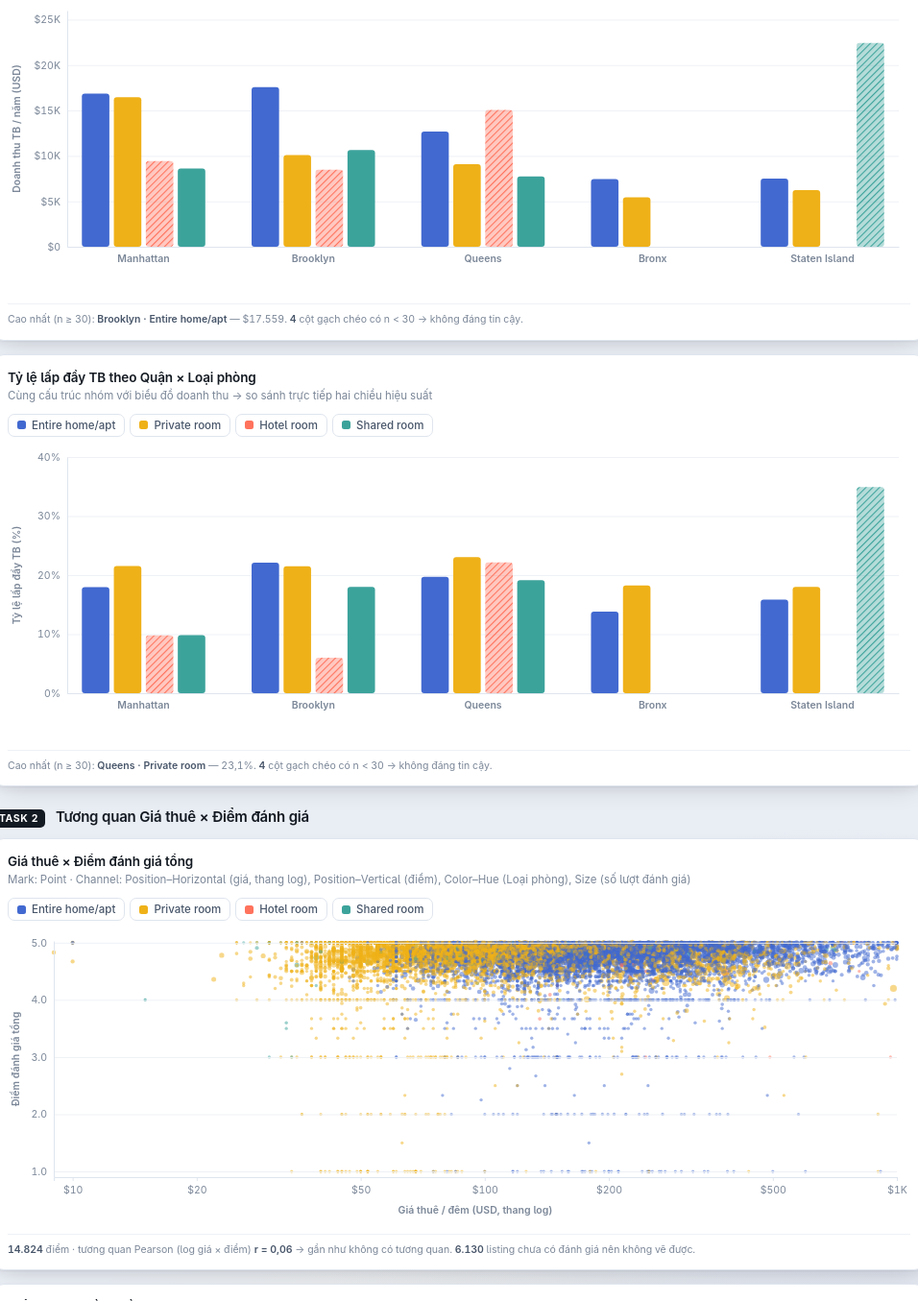
D3 v7 page, settled after 480 driven frames (8 s of simulated time); the page loaded 1 data file(s).


    'use strict';

    /* ══════════════════════════════════════════════════════════════
       CONSTANTS
       ══════════════════════════════════════════════════════════════ */

    // Inside Airbnb caps estimated occupancy at 70% of the year (255/365 days).
    // Every occupancy rate in this dashboard is occ/365, so it can never exceed ~69.9%.
    const YEAR_DAYS = 365;

    // Cells/bars below this n are drawn hatched + flagged: the estimate exists but
    // is not trustworthy (e.g. Staten Island x Shared room = 2 listings).
    const MIN_N = 30;

    const ROOMS = ['Entire home/apt', 'Private room', 'Hotel room', 'Shared room'];
    const BOROS = ['Manhattan', 'Brooklyn', 'Queens', 'Bronx', 'Staten Island'];

    const COLOR = d3.scaleOrdinal()
      .domain(ROOMS)
      .range(['#4269d0', '#efb118', '#ff725c', '#3ca39b']);

    // Slider at max = no upper cap at all, so the 1% of listings above $2.5k stay reachable.
    const PRICE_MAX = 2500;

    const fUSD = n => '$' + d3.format(',.0f')(n).replace(/,/g, '.');
    const fUSDk = n => n >= 1000 ? '$' + d3.format('.3~s')(n).replace('k', 'K') : '$' + Math.round(n);
    const fInt = n => d3.format(',.0f')(n).replace(/,/g, '.');
    const fPct = n => d3.format('.1f')(n).replace('.', ',') + '%';
    const fSco = n => d3.format('.2f')(n).replace('.', ',');

    /* ══════════════════════════════════════════════════════════════
       STATE
       ══════════════════════════════════════════════════════════════ */

    let RAW = [];
    const state = {
      boroughs: new Set(BOROS),
      rooms: new Set(ROOMS),
      priceMax: 1000,
      sel: null            // {borough, room} — cross-chart highlight, not a filter
    };

    const tip = d3.select('#tip');

    /* ══════════════════════════════════════════════════════════════
       LOAD
       ══════════════════════════════════════════════════════════════ */

    d3.csv('data/listings_dash.csv', d => ({
      id: d.id,
      name: d.name,
      borough: d.borough,
      room: d.room_type,
      price: +d.price,
      reviews: +d.reviews,
      occ: +d.occ,
      revenue: +d.revenue,
      occRate: (+d.occ) / YEAR_DAYS * 100,
      rating: d.rating === '' ? null : +d.rating,
      value: d.value_score === '' ? null : +d.value_score
    })).then(data => {
      RAW = data;
      d3.select('#src-n').text(fInt(RAW.length));
      buildFilters();
      bindUI();
      redraw();
    }).catch(err => {
      console.error('[dashboard] không tải được data/listings_dash.csv', err);
      document.querySelectorAll('.empty').forEach(e => {
        e.classList.add('on');
        e.textContent = 'Không tải được data/listings_dash.csv — hãy chạy dashboard qua HTTP (python -m http.server --directory dashboard) thay vì mở file trực tiếp.';
      });
    });

    /* ══════════════════════════════════════════════════════════════
       FILTER UI
       ══════════════════════════════════════════════════════════════ */

    function buildFilters() {
      const mk = (host, values, keySet, colored) => {
        const list = d3.select(host).select('.ms-list');
        const counts = d3.rollup(RAW, v => v.length, d => colored ? d.room : d.borough);

        list.selectAll('label').data(values).join('label')
          .attr('class', 'ms-opt')
          .html(v => `
        <input type="checkbox" checked>
        ${colored ? `<span class="sw" style="background:${COLOR(v)}"></span>` : ''}
        <span>${v}</span>
        <span class="n">${fInt(counts.get(v) || 0)}</span>`)
          .select('input')
          .on('change', function (e, v) {
            this.checked ? keySet.add(v) : keySet.delete(v);
            // Selection must not survive a filter that hides it.
            if (state.sel && !passSel()) state.sel = null;
            syncFilters();
            redraw();
          });

        d3.select(host).selectAll('.ms-all button').on('click', function () {
          const all = this.dataset.all === '1';
          keySet.clear();
          if (all) values.forEach(v => keySet.add(v));
          if (state.sel && !passSel()) state.sel = null;
          syncFilters();
          redraw();
        });

        d3.select(host).select('.ms-btn').on('click', e => {
          e.stopPropagation();
          const open = d3.select(host).classed('open');
          d3.selectAll('.ms').classed('open', false);
          d3.select(host).classed('open', !open);
        });
        d3.select(host).select('.ms-pop').on('click', e => e.stopPropagation());
      };

      mk('#ms-borough', BOROS, state.boroughs, false);
      mk('#ms-room', ROOMS, state.rooms, true);

      document.addEventListener('click', () => d3.selectAll('.ms').classed('open', false));
      syncFilters();
    }

    // The selection is only valid while its borough+room are both still visible.
    function passSel() {
      return state.sel && state.boroughs.has(state.sel.borough) && state.rooms.has(state.sel.room);
    }

    // Single source of truth: state -> every control + the legend.
    function syncFilters() {
      d3.select('#ms-borough').selectAll('.ms-opt input')
        .property('checked', (d, i, n) => state.boroughs.has(BOROS[i]));
      d3.select('#ms-room').selectAll('.ms-opt input')
        .property('checked', (d, i, n) => state.rooms.has(ROOMS[i]));

      d3.select('#ms-borough .cnt').text(state.boroughs.size);
      d3.select('#ms-room .cnt').text(state.rooms.size);

      const v = state.priceMax;
      d3.select('#price').property('value', v);
      d3.select('#price-cap').text(v >= PRICE_MAX ? 'Không giới hạn' : fUSD(v));

      // Legend doubles as the room-type filter (chart -> filter, bidirectional).
      d3.selectAll('.legend').selectAll('.lg')
        .classed('off', d => !state.rooms.has(d));

      const pill = d3.select('#selpill').classed('on', !!state.sel);
      if (state.sel) d3.select('#selpill-t').text(`${state.sel.borough} · ${state.sel.room}`);
    }

    function bindUI() {
      d3.select('#price').on('input', function () {
        state.priceMax = +this.value;
        syncFilters();
        redraw();
      });

      d3.select('#reset').on('click', () => {
        state.boroughs = new Set(BOROS);
        state.rooms = new Set(ROOMS);
        state.priceMax = 1000;
        state.sel = null;
        syncFilters();
        redraw();
      });

      d3.select('#selpill-x').on('click', () => { state.sel = null; syncFilters(); redraw(); });

      // Legends are built once, then act as room-type filter toggles.
      ['#legend', '#legend2', '#legend3'].forEach(id => {
        d3.select(id).selectAll('.lg').data(ROOMS).join('div')
          .attr('class', 'lg')
          .html(r => `<span class="sw" style="background:${COLOR(r)}"></span>${r}`)
          .on('click', (e, r) => {
            state.rooms.has(r) ? state.rooms.delete(r) : state.rooms.add(r);
            if (state.rooms.size === 0) state.rooms = new Set(ROOMS); // never filter to nothing
            if (state.sel && !passSel()) state.sel = null;
            syncFilters();
            redraw();
          });
      });

      let t;
      window.addEventListener('resize', () => { clearTimeout(t); t = setTimeout(redraw, 140); });
    }

    function setSel(borough, room) {
      state.sel = (state.sel && state.sel.borough === borough && state.sel.room === room)
        ? null : { borough, room };
      syncFilters();
      redraw();
    }

    /* ══════════════════════════════════════════════════════════════
       TOOLTIP
       ══════════════════════════════════════════════════════════════ */

    function showTip(e, html) {
      tip.html(html).classed('on', true);
      const n = tip.node().getBoundingClientRect();
      let x = e.clientX + 14, y = e.clientY + 14;
      if (x + n.width > innerWidth - 8) x = e.clientX - n.width - 14;
      if (y + n.height > innerHeight - 8) y = e.clientY - n.height - 14;
      tip.style('left', x + 'px').style('top', y + 'px');
    }
    const hideTip = () => tip.classed('on', false);

    const warnHTML = n => n < MIN_N
      ? `<div class="tw">⚠ Mẫu nhỏ (n=${n}) — ước tính không đáng tin cậy</div>` : '';

    /* ══════════════════════════════════════════════════════════════
       DERIVE
       ══════════════════════════════════════════════════════════════ */

    function filtered() {
      const cap = state.priceMax >= PRICE_MAX ? Infinity : state.priceMax;
      return RAW.filter(d =>
        state.boroughs.has(d.borough) &&
        state.rooms.has(d.room) &&
        d.price <= cap);
    }

    const boroList = () => BOROS.filter(b => state.boroughs.has(b));
    const roomList = () => ROOMS.filter(r => state.rooms.has(r));

    // One grouped-bar model reused by both Task-1 charts.
    // value = MEAN over ALL listings in the cell, zeros included.
    function groupStats(data, valueFn) {
      const idx = d3.rollup(data, v => ({
        n: v.length,
        mean: d3.mean(v, valueFn),
        zero: v.filter(d => d.revenue === 0).length
      }), d => d.borough, d => d.room);

      const out = [];
      boroList().forEach(b => roomList().forEach(r => {
        const c = idx.get(b)?.get(r);
        if (c) out.push({ borough: b, room: r, n: c.n, value: c.mean, zero: c.zero });
      }));
      return out;
    }

    /* ══════════════════════════════════════════════════════════════
       DEFS — hatch pattern marks low-n bars/cells
       ══════════════════════════════════════════════════════════════ */

    function addHatch(svg) {
      const defs = svg.append('defs');
      ROOMS.concat(['hm']).forEach(k => {
        defs.append('pattern')
          .attr('id', 'h-' + k.replace(/[^a-z]/gi, ''))
          .attr('width', 5).attr('height', 5)
          .attr('patternUnits', 'userSpaceOnUse')
          .attr('patternTransform', 'rotate(45)')
          .call(p => {
            p.append('rect').attr('width', 5).attr('height', 5)
              .attr('fill', k === 'hm' ? '#fff' : COLOR(k)).attr('opacity', k === 'hm' ? 1 : .38);
            p.append('line').attr('x1', 0).attr('y1', 0).attr('x2', 0).attr('y2', 5)
              .attr('stroke', k === 'hm' ? '#b9c2d0' : COLOR(k)).attr('stroke-width', 2.2);
          });
      });
    }

    const barFill = d => d.n < MIN_N
      ? `url(#h-${d.room.replace(/[^a-z]/gi, '')})`
      : COLOR(d.room);

    const isDim = d => state.sel && !(state.sel.borough === d.borough && state.sel.room === d.room);

    /* ══════════════════════════════════════════════════════════════
       REDRAW
       ══════════════════════════════════════════════════════════════ */

    function redraw() {
      const data = filtered();
      drawKPIs(data);
      drawBars(data, '#svg-rev', '#empty-rev', '#foot-rev', 'revenue');
      drawBars(data, '#svg-occ', '#empty-occ', '#foot-occ', 'occ');
      drawScatter(data);
      drawHeatmap(data);
    }

    /* ── TẦNG 2 · KPI ─────────────────────────── */

    function drawKPIs(data) {
      const n = data.length;
      d3.select('#badge-n').text(fInt(n));
      d3.select('#k-n').text(fInt(n));

      if (!n) {
        ['#k-rev', '#k-occ', '#k-price'].forEach(s => d3.select(s).text('—'));
        d3.select('#k-n-m').text('Không có listing nào khớp bộ lọc');
        ['#k-rev-m', '#k-occ-m', '#k-price-m'].forEach(s => d3.select(s).text('—'));
        return;
      }

      const dormant = data.filter(d => d.revenue === 0).length;
      const rated = data.filter(d => d.rating !== null).length;

      d3.select('#k-n-m').html(
        `<b>${fPct(n / RAW.length * 100)}</b> tổng dữ liệu · <b>${fInt(rated)}</b> có điểm đánh giá`);

      d3.select('#k-rev').text(fUSD(d3.mean(data, d => d.revenue)));
      d3.select('#k-rev-m').html(
        `Trung bình toàn bộ listing · <b>${fPct(dormant / n * 100)}</b> không phát sinh doanh thu`);

      d3.select('#k-occ').text(fPct(d3.mean(data, d => d.occRate)));
      d3.select('#k-occ-m').html(`Trung bình · trần Inside Airbnb <b>69,9%</b>`);

      d3.select('#k-price').text(fUSD(d3.median(data, d => d.price)));
      d3.select('#k-price-m').html(
        `Trung vị · khoảng <b>${fUSD(d3.min(data, d => d.price))}–${fUSD(d3.max(data, d => d.price))}</b>`);
    }

    /* ── 1.1 + 1.2 · GROUPED BAR ──────────────── */

    function drawBars(data, svgSel, emptySel, footSel, metric) {
      const svg = d3.select(svgSel);
      const box = svg.node().parentNode.getBoundingClientRect();
      const W = box.width, H = Math.max(300, box.height);
      svg.selectAll('*').remove();
      svg.attr('width', W).attr('height', H);

      const isRev = metric === 'revenue';
      const rows = groupStats(data, d => isRev ? d.revenue : d.occRate);
      const empty = d3.select(emptySel).classed('on', rows.length === 0);
      if (!rows.length) {
        empty.text('Không có listing nào khớp bộ lọc hiện tại.');
        d3.select(footSel).text('—');
        return;
      }

      addHatch(svg);

      const m = { t: 12, r: 12, b: 46, l: 62 };
      const iw = W - m.l - m.r, ih = H - m.t - m.b;
      const g = svg.append('g').attr('transform', `translate(${m.l},${m.t})`);

      const bl = boroList(), rl = roomList();
      const x0 = d3.scaleBand().domain(bl).range([0, iw]).paddingInner(.22).paddingOuter(.06);
      const x1 = d3.scaleBand().domain(rl).range([0, x0.bandwidth()]).padding(.14);
      const y = d3.scaleLinear()
        .domain([0, d3.max(rows, d => d.value) * 1.12 || 1]).nice()
        .range([ih, 0]);

      g.append('g').attr('class', 'gridline')
        .call(d3.axisLeft(y).ticks(5).tickSize(-iw).tickFormat(''));

      g.append('g').attr('class', 'ax').attr('transform', `translate(0,${ih})`)
        .call(d3.axisBottom(x0).tickSize(0).tickPadding(9))
        .selectAll('text').attr('class', 'grp-lab');

      g.append('g').attr('class', 'ax')
        .call(d3.axisLeft(y).ticks(5).tickSize(0).tickPadding(7)
          .tickFormat(v => isRev ? fUSDk(v) : d3.format('.0f')(v) + '%'));

      svg.append('text').attr('class', 'axt')
        .attr('transform', `translate(13,${m.t + ih / 2}) rotate(-90)`)
        .attr('text-anchor', 'middle')
        .text(isRev ? 'Doanh thu TB / năm (USD)' : 'Tỷ lệ lấp đầy TB (%)');

      g.selectAll('.bar').data(rows).join('rect')
        .attr('class', 'bar')
        .attr('x', d => x0(d.borough) + x1(d.room))
        .attr('y', d => y(d.value))
        .attr('width', x1.bandwidth())
        .attr('height', d => Math.max(0, ih - y(d.value)))
        .attr('rx', Math.min(3, x1.bandwidth() / 5))
        .attr('fill', barFill)
        .classed('dim', isDim)
        .on('mousemove', (e, d) => showTip(e, `
      <div class="th"><span class="sw" style="background:${COLOR(d.room)}"></span>${d.borough} · ${d.room}</div>
      <div class="tr"><span>${isRev ? 'Doanh thu TB' : 'Lấp đầy TB'}</span><b>${isRev ? fUSD(d.value) : fPct(d.value)}</b></div>
      <div class="tr"><span>Số listing</span><b>${fInt(d.n)}</b></div>
      <div class="tr"><span>Không doanh thu</span><b>${fPct(d.zero / d.n * 100)}</b></div>
      ${warnHTML(d.n)}`))
        .on('mouseleave', hideTip)
        .on('click', (e, d) => { hideTip(); setSel(d.borough, d.room); });

      const top = d3.greatest(rows.filter(d => d.n >= MIN_N), d => d.value);
      const small = rows.filter(d => d.n < MIN_N).length;
      d3.select(footSel).html(
        (top ? `Cao nhất (n ≥ ${MIN_N}): <b>${top.borough} · ${top.room}</b> — ${isRev ? fUSD(top.value) : fPct(top.value)}. ` : '') +
        (small ? `<b>${small}</b> cột gạch chéo có n &lt; ${MIN_N} → không đáng tin cậy.` : ''));
    }

    /* ── 2.1 · SCATTER (canvas + quadtree) ────── */
    // 14.8k points: canvas keeps cross-filtering interactive where SVG circles would not.

    let quad = null;

    function drawScatter(data) {
      const cv = d3.select('#cv-sc'), svg = d3.select('#svg-sc');
      const box = cv.node().parentNode.getBoundingClientRect();
      const W = box.width, H = Math.max(300, box.height);

      const pts = data.filter(d => d.rating !== null);
      d3.select('#empty-sc').classed('on', pts.length === 0)
        .text('Không có listing nào có điểm đánh giá trong bộ lọc hiện tại.');

      const dpr = window.devicePixelRatio || 1;
      cv.attr('width', W * dpr).attr('height', H * dpr)
        .style('width', W + 'px').style('height', H + 'px');
      const ctx = cv.node().getContext('2d');
      ctx.setTransform(dpr, 0, 0, dpr, 0, 0);
      ctx.clearRect(0, 0, W, H);
      svg.selectAll('*').remove();
      svg.attr('width', W).attr('height', H);
      if (!pts.length) { d3.select('#foot-sc').text('—'); quad = null; return; }

      const m = { t: 12, r: 14, b: 46, l: 48 };
      const iw = W - m.l - m.r, ih = H - m.t - m.b;

      // Log scale on price: it spans $9–$50k and is heavily right-skewed.
      // No .nice() — it would round the low end down to $1 and squeeze every point
      // into the right half of an empty plot.
      const x = d3.scaleLog()
        .domain(d3.extent(pts, d => d.price))
        .range([0, iw]);

      // A log axis auto-generates a tick per 1-2-3…9 mantissa and the labels collide.
      // Keep a readable 1-2-5 ladder inside the current domain.
      const xTicks = [10, 20, 50, 100, 200, 500, 1000, 2000, 5000, 10000, 20000, 50000]
        .filter(v => v >= x.domain()[0] && v <= x.domain()[1]);
      const y = d3.scaleLinear().domain([0.9, 5.03]).range([ih, 0]);
      const rad = d3.scaleSqrt().domain([0, d3.max(pts, d => d.reviews) || 1]).range([1.5, 7]);

      const g = svg.append('g').attr('transform', `translate(${m.l},${m.t})`);
      g.append('g').attr('class', 'gridline')
        .call(d3.axisLeft(y).tickValues([1, 2, 3, 4, 5]).tickSize(-iw).tickFormat(''));
      g.append('g').attr('class', 'ax').attr('transform', `translate(0,${ih})`)
        .call(d3.axisBottom(x).tickValues(xTicks).tickSize(4).tickPadding(6)
          .tickFormat(v => '$' + d3.format('~s')(v).replace('k', 'K')));
      g.append('g').attr('class', 'ax')
        .call(d3.axisLeft(y).tickValues([1, 2, 3, 4, 5]).tickSize(0).tickPadding(7));

      svg.append('text').attr('class', 'axt')
        .attr('x', m.l + iw / 2).attr('y', H - 8).attr('text-anchor', 'middle')
        .text('Giá thuê / đêm (USD, thang log)');
      svg.append('text').attr('class', 'axt')
        .attr('transform', `translate(12,${m.t + ih / 2}) rotate(-90)`).attr('text-anchor', 'middle')
        .text('Điểm đánh giá tổng');

      // Draw dimmed points first so the selected segment sits on top.
      const sel = state.sel;
      const inSel = d => sel && d.borough === sel.borough && d.room === sel.room;
      const order = sel ? pts.slice().sort((a, b) => inSel(a) - inSel(b)) : pts;

      ctx.save();
      ctx.translate(m.l, m.t);
      order.forEach(d => {
        const dim = sel && !inSel(d);
        ctx.globalAlpha = dim ? .12 : .5;
        ctx.fillStyle = dim ? '#9aa5b5' : COLOR(d.room);
        ctx.beginPath();
        ctx.arc(x(d.price), y(d.rating), rad(d.reviews), 0, 6.2832);
        ctx.fill();
      });
      ctx.restore();

      quad = d3.quadtree()
        .x(d => x(d.price) + m.l).y(d => y(d.rating) + m.t)
        .addAll(pts);

      svg.style('pointer-events', 'all')
        .on('mousemove', function (e) {
          const [mx, my] = d3.pointer(e, this);
          const d = quad.find(mx, my, 22);
          if (!d) return hideTip();
          showTip(e, `
        <div class="th"><span class="sw" style="background:${COLOR(d.room)}"></span>${d.name || 'Listing'}</div>
        <div class="tr"><span>Quận</span><b>${d.borough}</b></div>
        <div class="tr"><span>Loại phòng</span><b>${d.room}</b></div>
        <div class="tr"><span>Giá / đêm</span><b>${fUSD(d.price)}</b></div>
        <div class="tr"><span>Điểm đánh giá</span><b>${fSco(d.rating)}</b></div>
        <div class="tr"><span>Số lượt đánh giá</span><b>${fInt(d.reviews)}</b></div>
        <div class="tr"><span>Doanh thu / năm</span><b>${fUSD(d.revenue)}</b></div>`);
        })
        .on('mouseleave', hideTip)
        .on('click', function (e) {
          const [mx, my] = d3.pointer(e, this);
          const d = quad.find(mx, my, 22);
          if (d) { hideTip(); setSel(d.borough, d.room); }
        });

      // Correlation is computed on the points actually on screen.
      const r = pearson(pts.map(d => Math.log10(d.price)), pts.map(d => d.rating));
      const hidden = data.length - pts.length;
      d3.select('#foot-sc').html(
        `<b>${fInt(pts.length)}</b> điểm · tương quan Pearson (log giá × điểm) <b>r = ${fSco(r)}</b> → ${corrWord(r)}. ` +
        (hidden ? `<b>${fInt(hidden)}</b> listing chưa có đánh giá nên không vẽ được.` : ''));
    }

    function pearson(a, b) {
      const n = a.length;
      if (n < 3) return NaN;
      const ma = d3.mean(a), mb = d3.mean(b);
      let num = 0, da = 0, db = 0;
      for (let i = 0; i < n; i++) {
        const u = a[i] - ma, v = b[i] - mb;
        num += u * v; da += u * u; db += v * v;
      }
      return num / Math.sqrt(da * db);
    }

    function corrWord(r) {
      const a = Math.abs(r);
      if (isNaN(r)) return 'không đủ dữ liệu';
      const dir = r > 0 ? 'thuận' : 'nghịch';
      if (a < .1) return 'gần như không có tương quan';
      if (a < .3) return `tương quan ${dir} yếu`;
      if (a < .5) return `tương quan ${dir} trung bình`;
      return `tương quan ${dir} mạnh`;
    }

    /* ── 2.2 · HEATMAP ────────────────────────── */

    function drawHeatmap(data) {
      const svg = d3.select('#svg-hm');
      const box = svg.node().parentNode.getBoundingClientRect();
      const W = box.width, H = Math.max(300, box.height);
      svg.selectAll('*').remove();
      svg.attr('width', W).attr('height', H);

      const rated = data.filter(d => d.value !== null);
      const idx = d3.rollup(rated, v => ({ n: v.length, med: d3.median(v, d => d.value) }),
        d => d.borough, d => d.room);

      const bl = boroList(), rl = roomList();
      const cells = [];
      bl.forEach(b => rl.forEach(r => {
        const c = idx.get(b)?.get(r);
        cells.push({ borough: b, room: r, n: c ? c.n : 0, med: c ? c.med : null });
      }));

      const live = cells.filter(c => c.med !== null);
      d3.select('#empty-hm').classed('on', live.length === 0)
        .text('Không có listing nào có điểm “đáng đồng tiền” trong bộ lọc hiện tại.');
      if (!live.length) { d3.select('#foot-hm').text('—'); return; }

      addHatch(svg);

      const m = { t: 10, r: 16, b: 62, l: 96 };
      const iw = W - m.l - m.r, ih = H - m.t - m.b;
      const g = svg.append('g').attr('transform', `translate(${m.l},${m.t})`);

      const x = d3.scaleBand().domain(rl).range([0, iw]).padding(.07);
      const y = d3.scaleBand().domain(bl).range([0, ih]).padding(.07);

      // Medians span only ~4.37-4.82. A fixed 0-5 domain would render every cell
      // identically, so the colormap is fitted to the visible extent instead.
      let [lo, hi] = d3.extent(live, c => c.med);
      if (hi - lo < 0.05) { lo -= 0.05; hi += 0.05; }
      const color = d3.scaleSequential(d3.interpolateYlGnBu).domain([lo, hi]);

      g.selectAll('.cell').data(cells).join('rect')
        .attr('class', 'cell')
        .attr('x', c => x(c.room)).attr('y', c => y(c.borough))
        .attr('width', x.bandwidth()).attr('height', y.bandwidth())
        .attr('rx', 5)
        .attr('fill', c => c.med === null ? '#f4f6fa' : (c.n < MIN_N ? 'url(#h-hm)' : color(c.med)))
        .attr('stroke', c => state.sel && state.sel.borough === c.borough && state.sel.room === c.room
          ? 'var(--ink)' : 'transparent')
        .attr('stroke-width', 2)
        .classed('dim', c => c.med !== null && isDim(c))
        .on('mousemove', (e, c) => showTip(e, c.med === null
          ? `<div class="th">${c.borough} · ${c.room}</div><div class="tr"><span>Không có listing nào có điểm đánh giá</span></div>`
          : `<div class="th">${c.borough} · ${c.room}</div>
         <div class="tr"><span>Điểm value trung vị</span><b>${fSco(c.med)}</b></div>
         <div class="tr"><span>Số listing</span><b>${fInt(c.n)}</b></div>
         ${warnHTML(c.n)}`))
        .on('mouseleave', hideTip)
        .on('click', (e, c) => { if (c.med !== null) { hideTip(); setSel(c.borough, c.room); } });

      g.selectAll('.cl').data(cells.filter(c => c.med !== null && c.n >= MIN_N)).join('text')
        .attr('x', c => x(c.room) + x.bandwidth() / 2)
        .attr('y', c => y(c.borough) + y.bandwidth() / 2 + 4)
        .attr('text-anchor', 'middle')
        .style('font-size', '11.5px').style('font-weight', 600)
        .style('font-family', 'var(--font)').style('pointer-events', 'none')
        .style('fill', c => d3.lab(color(c.med)).l > 65 ? '#1d2733' : '#fff')
        .text(c => fSco(c.med));

      g.append('g').attr('class', 'ax').attr('transform', `translate(0,${ih})`)
        .call(d3.axisBottom(x).tickSize(0).tickPadding(8))
        .selectAll('text').style('font-size', '11px').style('font-weight', 560);
      g.append('g').attr('class', 'ax')
        .call(d3.axisLeft(y).tickSize(0).tickPadding(8))
        .selectAll('text').style('font-size', '11px').style('font-weight', 560);
      svg.selectAll('.ax .domain').remove();

      // Legend — must state the fitted domain, or 4,37 reads as "bad".
      const lw = Math.min(190, iw * .62), lh = 8, lx = m.l, ly = H - 26;
      const gid = 'hm-grad';
      const defs = svg.select('defs');
      const grad = defs.append('linearGradient').attr('id', gid);
      d3.range(0, 1.001, .05).forEach(t =>
        grad.append('stop').attr('offset', t * 100 + '%').attr('stop-color', color(lo + t * (hi - lo))));

      svg.append('rect').attr('x', lx).attr('y', ly).attr('width', lw).attr('height', lh)
        .attr('rx', 4).attr('fill', `url(#${gid})`);
      svg.append('text').attr('class', 'axt').attr('x', lx).attr('y', ly - 5).text(fSco(lo));
      svg.append('text').attr('class', 'axt').attr('x', lx + lw).attr('y', ly - 5)
        .attr('text-anchor', 'end').text(fSco(hi));
      svg.append('text').attr('class', 'axt').attr('x', lx + lw + 10).attr('y', ly + lh)
        .text('điểm value trung vị');

      const small = cells.filter(c => c.med !== null && c.n < MIN_N).length;
      const best = d3.greatest(live.filter(c => c.n >= MIN_N), c => c.med);
      d3.select('#foot-hm').html(
        `Thang màu bó theo khoảng thực tế <b>${fSco(lo)}–${fSco(hi)}</b> (không phải 0–5) — chênh lệch giữa các quận rất hẹp. ` +
        (best ? `Cao nhất: <b>${best.borough} · ${best.room}</b> (${fSco(best.med)}). ` : '') +
        (small ? `<b>${small}</b> ô gạch chéo có n &lt; ${MIN_N}.` : ''));
    }


  

### data: data/listings_dash.csv
id, name, borough, room_type, reviews, occ, revenue, rating, value_score, price
1274691077561855573, Beautiful room for rent hosted by Svitla…, Staten Island, Private room, 17, 218, 18966, 5.0, 5.0, 87
1274722590671904755, Exquisite & Charming Studio in Prime Loc…, Brooklyn, Private room, 2, 120, 9600, 5.0, 5.0, 80
1274773188072371454, Private 2 Bedroom Unit, Full Kitchen, Wa…, Staten Island, Entire home/apt, 0, 0, 0, , , 99
1274820999428562667, Beautiful, Serene West Village Treehouse, Manhattan, Entire home/apt, 0, 0, 0, , , 312
1274826163511555978, Renovated 1BR w/ Spa Shower, Queens, Entire home/apt, 1, 60, 6660, 5.0, 5.0, 111
1274909412180886814, Urban Oasis Brooklyn, Brooklyn, Entire home/apt, 4, 240, 34080, 5.0, 5.0, 142
1274943629134607784, Female-Shared space -Private room in Que…, Queens, Private room, 2, 120, 6120, 5.0, 5.0, 51
1275276318052624457, Bedroom in Beautiful Park Slope, Brooklyn, Private room, 4, 240, 12000, 4.75, 4.75, 50
1279691717688251905, A Place To Make Magic And Explore NYC, Manhattan, Private room, 0, 0, 0, , , 599
1279699245295400653, Timeless Stay In The Heart Of Midtown NY…, Manhattan, Private room, 0, 0, 0, , , 503
1279717291672022825, 2 Bedroom Queen Standard, Manhattan, Entire home/apt, 8, 102, 43758, 4.75, 4.5, 429
1279747786358341953, 2 Bedroom King/Queen Standard, Manhattan, Entire home/apt, 13, 166, 77854, 4.92, 4.92, 469
1275404590621392936, Stylish Penthouse in Williamsburg, Brooklyn, Entire home/apt, 0, 0, 0, , , 397
1275475475744269192, Sunny and spacious two bedroom, Manhattan, Entire home/apt, 3, 180, 18900, 5.0, 5.0, 105
1275489843344572046, Elegant NYC loft, Tribeca!, Manhattan, Entire home/apt, 0, 0, 0, , , 320
1275564905070237292, Sunny one bedroom, Manhattan, Entire home/apt, 3, 180, 16200, 4.0, 3.67, 90
1279759802665836048, New York Stays, Queens, Entire home/apt, 10, 128, 18688, 5.0, 4.9, 146
1279846130440111446, High-Rise Studio Queen w/ Sunset Views, Bronx, Entire home/apt, 3, 38, 11438, 4.0, 4.0, 301
1279894814266093381, Timeless Stay Steps From Broadway, Manhattan, Private room, 0, 0, 0, , , 539
1280015420663996112, Cozy Retreat Near New York City, Queens, Entire home/apt, 0, 0, 0, , , 148
1280374394750477239, Amazing Midtown 1 Bed w/Laundry & Elevat…, Manhattan, Entire home/apt, 3, 180, 30600, 5.0, 4.67, 170
1275569928037006283, Park Slope Gem with Private Patios!, Brooklyn, Entire home/apt, 2, 120, 22680, 5.0, 5.0, 189
1276167665304314021, Modern private room in New York City, Queens, Private room, 0, 0, 0, , , 61
1276211315180548863, 2 Bedroom apartment, Bronx, Entire home/apt, 6, 255, 20145, 5.0, 4.67, 79
1276222246131959855, Brooklyn on the L, Brooklyn, Entire home/apt, 0, 0, 0, , , 224
1276256657123457100, Beautiful One Bedroom, Brooklyn, Entire home/apt, 4, 240, 28800, 5.0, 5.0, 120
1276897674278796299, Cozy room in Harlem, Manhattan, Private room, 1, 60, 2880, 5.0, 5.0, 48
1277514540857908776, Times Square Tiny Shared Bath Private St…, Manhattan, Entire home/apt, 2, 120, 7320, 5.0, 4.5, 61
1277574482013322658, Exclusive Studio 1007 | Private Bathroom, Manhattan, Private room, 11, 141, 32994, 4.64, 4.64, 234
1277579374332627051, Exclusive Apartment 878 | Shared Bathroo…, Manhattan, Private room, 10, 128, 16768, 4.8, 4.6, 131
1277595699583112534, Bedroom w Private Bath 5 min subway 10 m…, Queens, Private room, 19, 243, 23328, 4.37, 4.37, 96
1277613014804999034, Relax Private room, Queens, Private room, 37, 255, 23205, 4.95, 4.92, 91
1280653458160564660, Luxury Art Living in Brooklyn, Brooklyn, Entire home/apt, 0, 0, 0, , , 144
1281059918783004753, Great room in Buschwick, Brooklyn, Private room, 0, 0, 0, , , 39
1281096465598617765, Furnished room in Bensonhurst, only for …, Brooklyn, Private room, 0, 0, 0, , , 28
1281263542832791722, Modern new 1 bed w/ rooftop, Brooklyn, Entire home/apt, 2, 120, 17400, 5.0, 5.0, 145
1281410200551469789, Private Ensuite in Elmhurst, Queens, NYC, Queens, Private room, 21, 255, 33405, 5.0, 4.95, 131
1281431427554747842, Beautiful 1 Bedroom Condo, Bronx, Entire home/apt, 0, 0, 0, , , 225
1281820673375045314, brooklyn private room - D4, Brooklyn, Private room, 3, 180, 9540, 5.0, 5.0, 53
1277634170164164364, Beverly Lodge, Bronx, Private room, 14, 179, 18795, 4.64, 4.5, 105
1277646948639349904, Iconic NYC Stay | Gym & Daily Cleaning, Manhattan, Private room, 105, 255, 116535, 4.58, 4.52, 457
1277860842634805302, The Cozy Nook-Your Home Away From Home i…, Brooklyn, Private room, 26, 255, 24735, 5.0, 5.0, 97
1278193226346803183, 48-3FE 2BR Prime Midtown West, Manhattan, Entire home/apt, 0, 0, 0, , , 294
1278280058999972839, Amazing room in the heart of NY, Manhattan, Entire home/apt, 0, 0, 0, , , 185
1278297719419174824, Stylish private room in New York City, Queens, Private room, 0, 0, 0, , , 48
1282016228474687397, Spacious 1BR Apt in Bedstuy, Brooklyn, Entire home/apt, 2, 120, 15120, 5.0, 5.0, 126
1282195238698316151, 2BR Apt in Prime East Village!, Manhattan, Entire home/apt, 1, 62, 11160, 5.0, 5.0, 180
1282241919059204971, Private studio / Budget Friendly in the …, Bronx, Entire home/apt, 58, 255, 34680, 4.76, 4.76, 136
1282471756802376451, Virtual placeholder Times Sq tiny studio, Manhattan, Entire home/apt, 1, 60, 3180, 5.0, 5.0, 53
1282569577400814799, Family friendly & spacious 3 bedrm house…, Queens, Entire home/apt, 1, 60, 11400, 5.0, 5.0, 190
1282656672679723087, Wall St Furnished 2BR w/ In-unit Washer …, Manhattan, Entire home/apt, 1, 60, 12240, 5.0, 5.0, 204
1282704567522101611, Large sunny bedroom!, Brooklyn, Private room, 1, 60, 5100, 5.0, 5.0, 85
1278406710373611529, Sunny Room in Central Brooklyn, Brooklyn, Private room, 4, 240, 19920, 5.0, 5.0, 83
1278475838727257843, Elegant Escape: Spacious by JFK, Queens, Shared room, 0, 0, 0, , , 240
1278590472981134772, Majestic, Brooklyn, Private room, 0, 0, 0, , , 158
1278904415560190202, Great room in Turtle Bay, NY, Manhattan, Entire home/apt, 2, 120, 19800, 5.0, 5.0, 165
1278911804539268712, Peaceful studio in Manhattan!, Manhattan, Entire home/apt, 0, 0, 0, , , 145
1278911812432173026, Comfortable stay in Manhattan!, Manhattan, Entire home/apt, 0, 0, 0, , , 135
… [head cut at 6 KiB]